Image classification data set "Dataset_split" (909meters/transfer-learning-kazakh-ornaments on GitHub). Class labels (3): flora, geo, zoo.

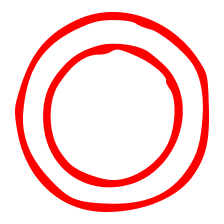
Label: geo

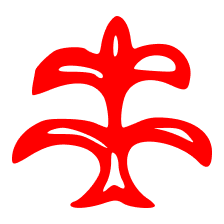
Label: flora

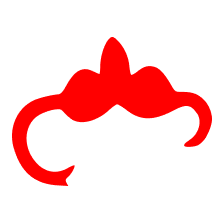
Label: flora

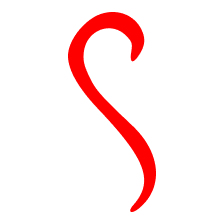
Label: flora
